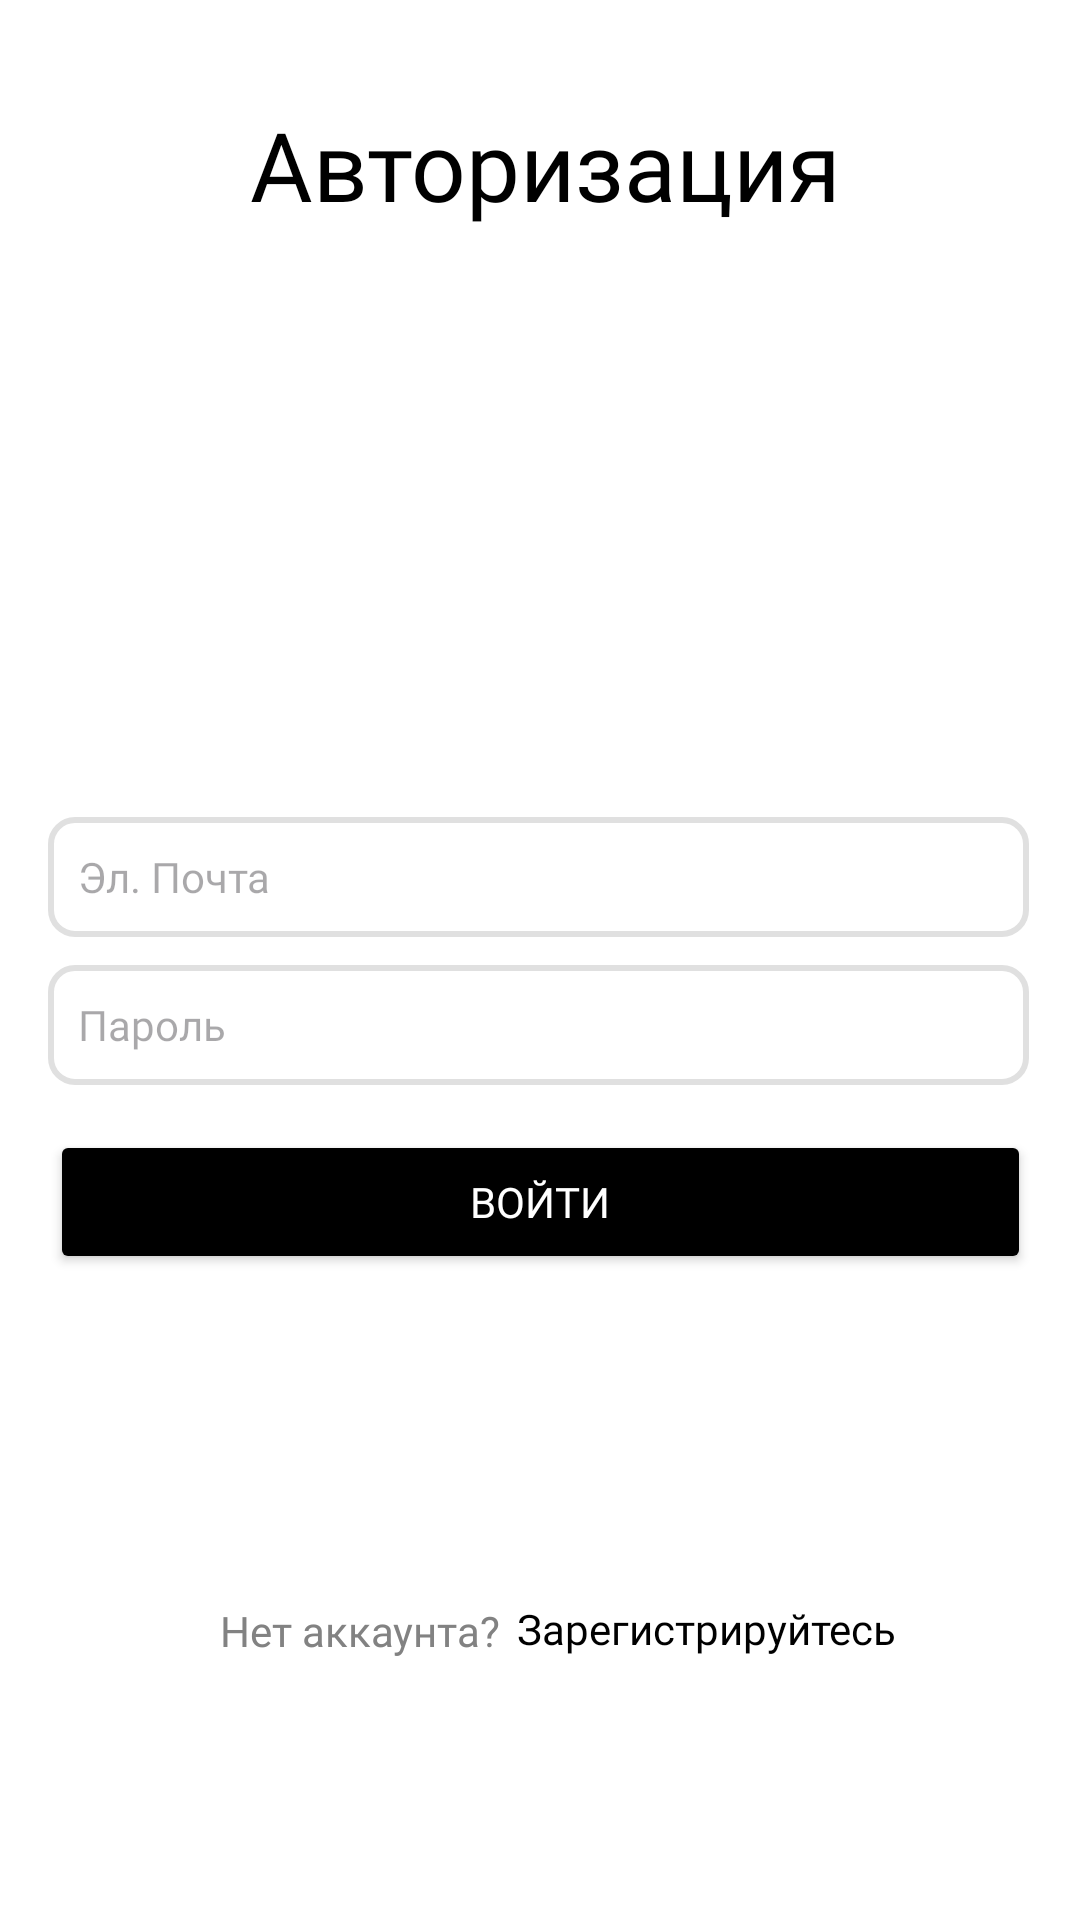

This screen was rendered from an Android layout file. Write that file and the resources it references.
<!-- AndroidManifest.xml: activity theme Theme.AppCompat.Light.NoActionBar.FullScreen -->
<!-- res/layout/activity_main.xml -->
<?xml version="1.0" encoding="utf-8"?>
<androidx.constraintlayout.widget.ConstraintLayout xmlns:android="http://schemas.android.com/apk/res/android"
    xmlns:app="http://schemas.android.com/apk/res-auto"
    xmlns:tools="http://schemas.android.com/tools"
    android:layout_width="match_parent"
    android:layout_height="match_parent"
    tools:context=".MainActivity"
    android:background="@color/white">

    <TextView
        android:id="@+id/textView"
        android:layout_width="344dp"
        android:layout_height="55dp"
        android:layout_marginStart="165dp"
        android:layout_marginEnd="188dp"
        android:fontFamily="@font/semibold"
        android:text="Авторизация"

        android:textAlignment="center"
        android:textColor="#000000"
        android:textSize="32sp"
        app:layout_constraintBottom_toBottomOf="parent"
        app:layout_constraintEnd_toEndOf="parent"
        app:layout_constraintHorizontal_bias="0.461"
        app:layout_constraintStart_toStartOf="parent"
        app:layout_constraintTop_toTopOf="parent"
        app:layout_constraintVertical_bias="0.057" />

    <EditText
        android:id="@+id/editTextPassword"
        android:layout_width="327dp"
        android:layout_height="40dp"
        android:background="@drawable/custom_field"
        android:ems="10"
        android:fontFamily="@font/regular"
        android:inputType="textPassword"
        android:paddingLeft="10dp"
        android:hint="Пароль"
        android:textColor="#828282"
        android:textSize="14sp"
        app:layout_constraintBottom_toBottomOf="parent"
        app:layout_constraintEnd_toEndOf="parent"
        app:layout_constraintHorizontal_bias="0.488"
        app:layout_constraintStart_toStartOf="parent"
        app:layout_constraintTop_toTopOf="parent"
        app:layout_constraintVertical_bias="0.536" />

    <Button
        android:id="@+id/buttonSignIn"
        android:layout_width="327dp"
        android:layout_height="48dp"
        android:backgroundTint="@color/black"
        android:fontFamily="@font/medium"
        android:textColor="@color/white"
        android:text="Войти"
        app:cornerRadius="8dp"
        app:layout_constraintBottom_toBottomOf="parent"
        app:layout_constraintEnd_toEndOf="parent"
        app:layout_constraintStart_toStartOf="parent"
        app:layout_constraintTop_toTopOf="parent"
        app:layout_constraintVertical_bias="0.636" />

    <EditText
        android:id="@+id/editTextEmail"
        android:layout_width="327dp"
        android:layout_height="40dp"
        android:background="@drawable/custom_field"
        android:ems="10"
        android:fontFamily="@font/regular"
        android:hint="Эл. Почта"
        android:inputType="text"
        android:paddingLeft="10dp"
        android:textColor="#828282"
        android:textSize="14sp"
        app:layout_constraintBottom_toBottomOf="parent"
        app:layout_constraintEnd_toEndOf="parent"
        app:layout_constraintHorizontal_bias="0.488"
        app:layout_constraintStart_toStartOf="parent"
        app:layout_constraintTop_toTopOf="parent"
        app:layout_constraintVertical_bias="0.454" />

    <TextView
        android:id="@+id/textView2"
        android:layout_width="wrap_content"
        android:layout_height="wrap_content"
        android:fontFamily="@font/medium"
        android:text="Нет аккаунта?"
        android:textColor="#828282"
        app:layout_constraintBottom_toBottomOf="parent"
        app:layout_constraintEnd_toEndOf="parent"
        app:layout_constraintHorizontal_bias="0.275"
        app:layout_constraintStart_toStartOf="parent"
        app:layout_constraintTop_toTopOf="parent"
        app:layout_constraintVertical_bias="0.86" />

    <TextView
        android:id="@+id/textViewSignUp"
        android:layout_width="139dp"
        android:layout_height="20dp"
        android:clickable="true"
        android:fontFamily="@font/medium"
        android:text="Зарегистрируйтесь"
        android:textColor="#000000"
        app:layout_constraintBottom_toBottomOf="parent"
        app:layout_constraintEnd_toEndOf="parent"
        app:layout_constraintHorizontal_bias="0.096"
        app:layout_constraintStart_toEndOf="@+id/textView2"
        app:layout_constraintTop_toTopOf="parent"
        app:layout_constraintVertical_bias="0.86" />

    <ImageView
        android:id="@+id/imageView"
        android:layout_width="242dp"
        android:layout_height="225dp"
        app:layout_constraintBottom_toBottomOf="parent"
        app:layout_constraintEnd_toEndOf="parent"
        app:layout_constraintHorizontal_bias="0.508"
        app:layout_constraintStart_toStartOf="parent"
        app:layout_constraintTop_toTopOf="parent"
        app:layout_constraintVertical_bias="0.175"
        app:srcCompat="@mipmap/logo" />

</androidx.constraintlayout.widget.ConstraintLayout>
<!-- resources referenced by this layout -->
<resources>
  <!-- drawable custom_field (drawable) -->
  <?xml version="1.0" encoding="utf-8"?>
  <shape xmlns:android="http://schemas.android.com/apk/res/android" android:shape="rectangle">
  
      <corners android:radius="8dp"></corners>
      <stroke android:color="#e0e0e0" android:width="2dp"/>
  
  
  
  </shape>
  <style name="Theme.AppCompat.Light.NoActionBar.FullScreen" parent="Theme.Material3.DayNight.NoActionBar">
          <item name="android:windowNoTitle">true</item>
          <item name="android:windowActionBar">false</item>
          <item name="android:windowFullscreen">true</item>
          <item name="android:windowContentOverlay">@null</item>
      </style>
  <!-- not gathered from this repository: default colours our renderer supplied (Android Studio template values) -->
  <color name="black">#FF000000</color>
  <color name="white">#FFFFFFFF</color>
</resources>
